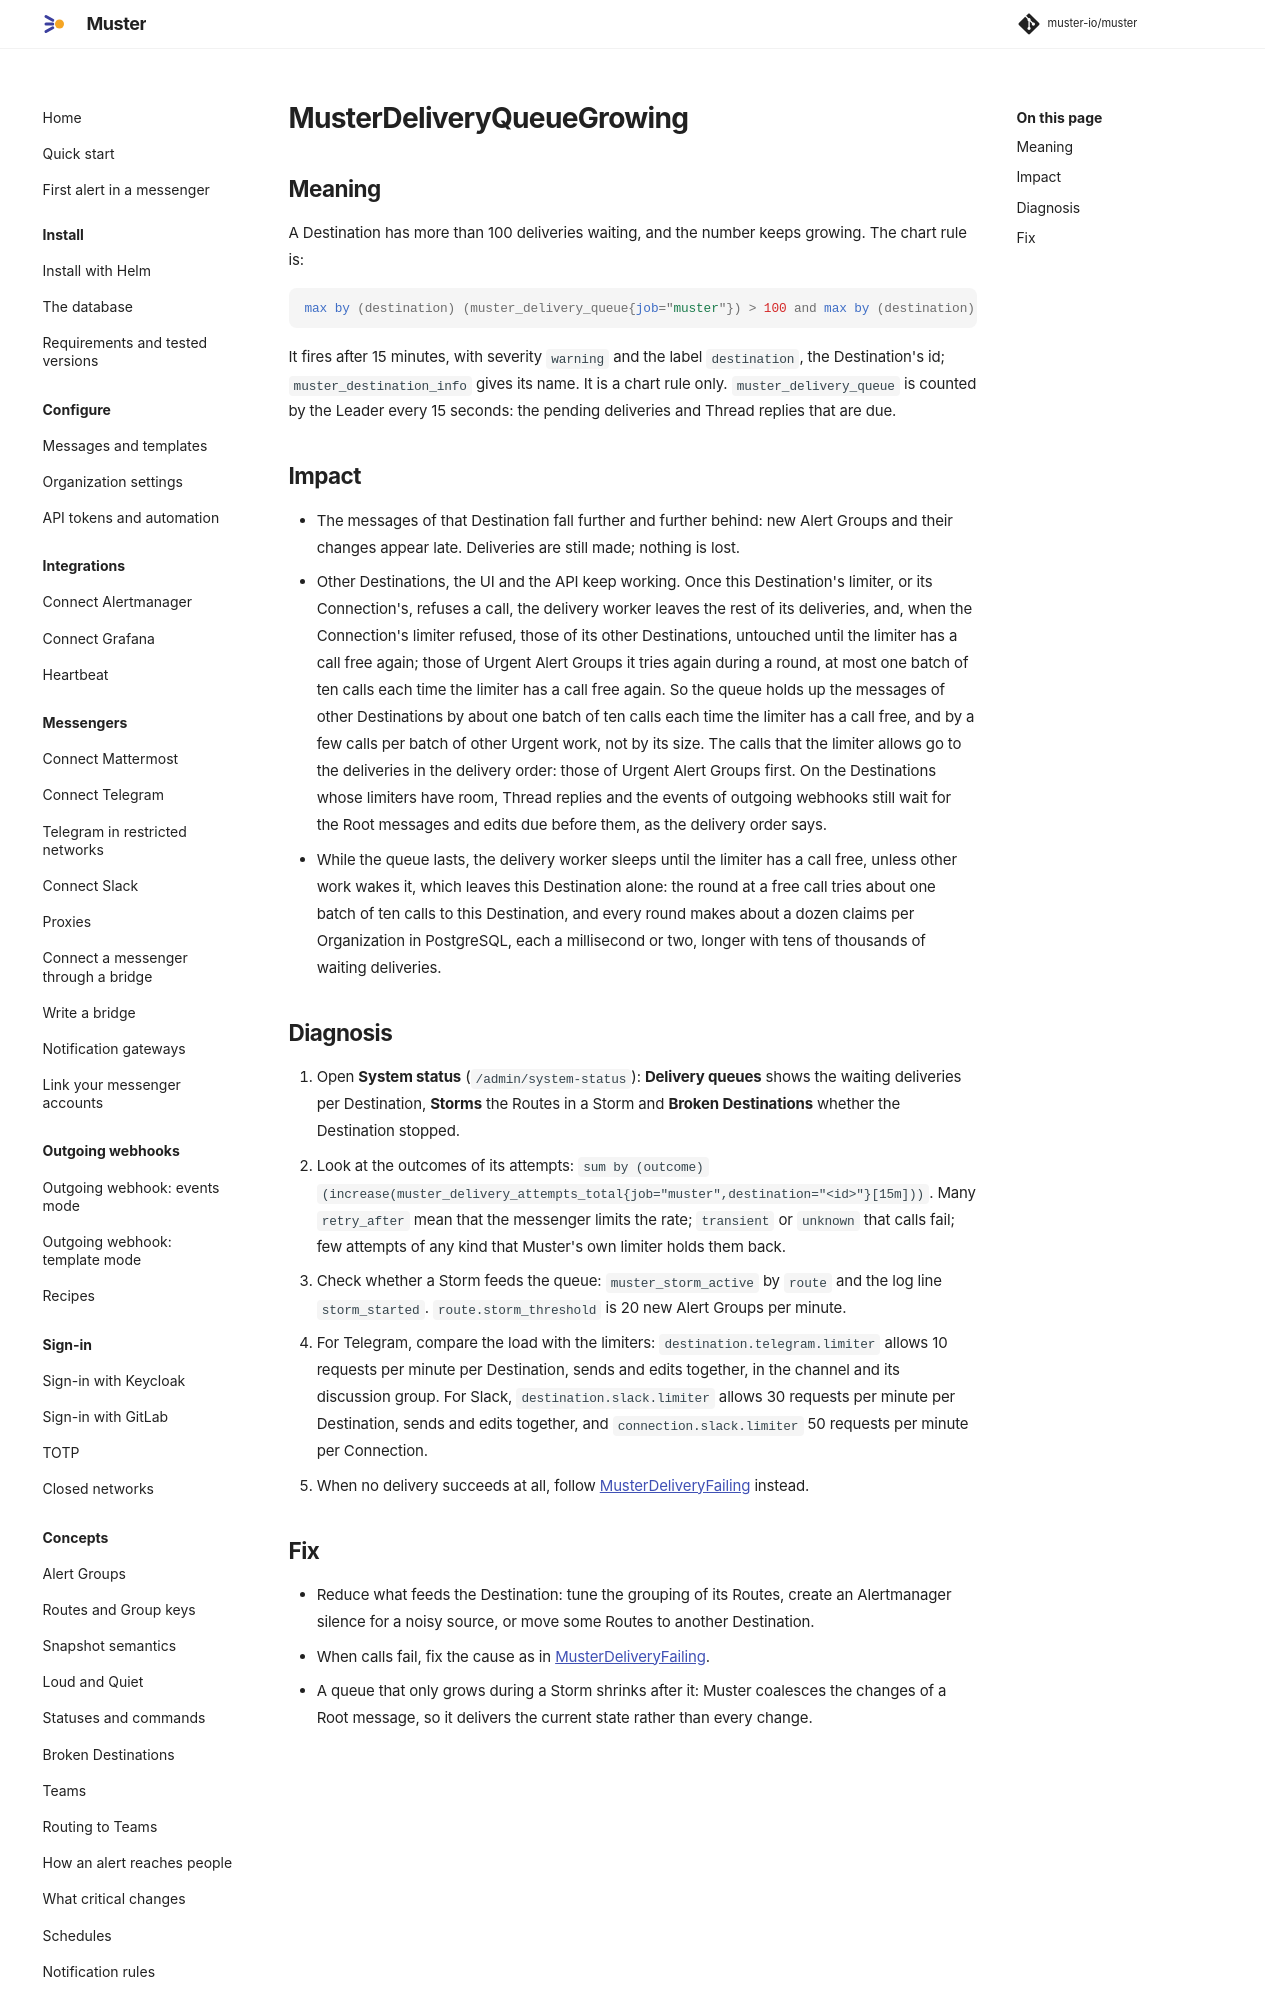

repository: muster-io/muster · page: latest/operations/runbooks/MusterDeliveryQueueGrowing/index.html · generator: mkdocs

# MusterDeliveryQueueGrowing

## Meaning

A Destination has more than 100 deliveries waiting, and the number keeps growing. The chart rule is:

```promql
max by (destination) (muster_delivery_queue{job="muster"}) > 100 and max by (destination) (deriv(muster_delivery_queue{job="muster"}[15m])) > 0
```

It fires after 15 minutes, with severity `warning` and the label `destination`, the Destination's id;
`muster_destination_info` gives its name. It is a chart rule only. `muster_delivery_queue` is counted by the Leader
every 15 seconds: the pending deliveries and Thread replies that are due.

## Impact

- The messages of that Destination fall further and further behind: new Alert Groups and their changes appear late.
  Deliveries are still made; nothing is lost.
- Other Destinations, the UI and the API keep working. Once this Destination's limiter, or its Connection's, refuses a
  call, the delivery worker leaves the rest of its deliveries, and, when the Connection's limiter refused, those of its
  other Destinations, untouched until the limiter has a call free again; those of Urgent Alert Groups it tries again
  during a round, at most one batch of ten calls each time the limiter has a call free again. So the queue holds up the
  messages of other Destinations by about one batch of ten calls each time the limiter has a call free, and by a few
  calls per batch of other Urgent work, not by its size. The calls that the limiter allows go to the deliveries in the
  delivery order: those of Urgent Alert Groups first. On the Destinations whose limiters have room, Thread replies and
  the events of outgoing webhooks still wait for the Root messages and edits due before them, as the delivery order
  says.
- While the queue lasts, the delivery worker sleeps until the limiter has a call free, unless other work wakes it, which
  leaves this Destination alone: the round at a free call tries about one batch of ten calls to this Destination, and
  every round makes about a dozen claims per Organization in PostgreSQL, each a millisecond or two, longer with tens of
  thousands of waiting deliveries.
